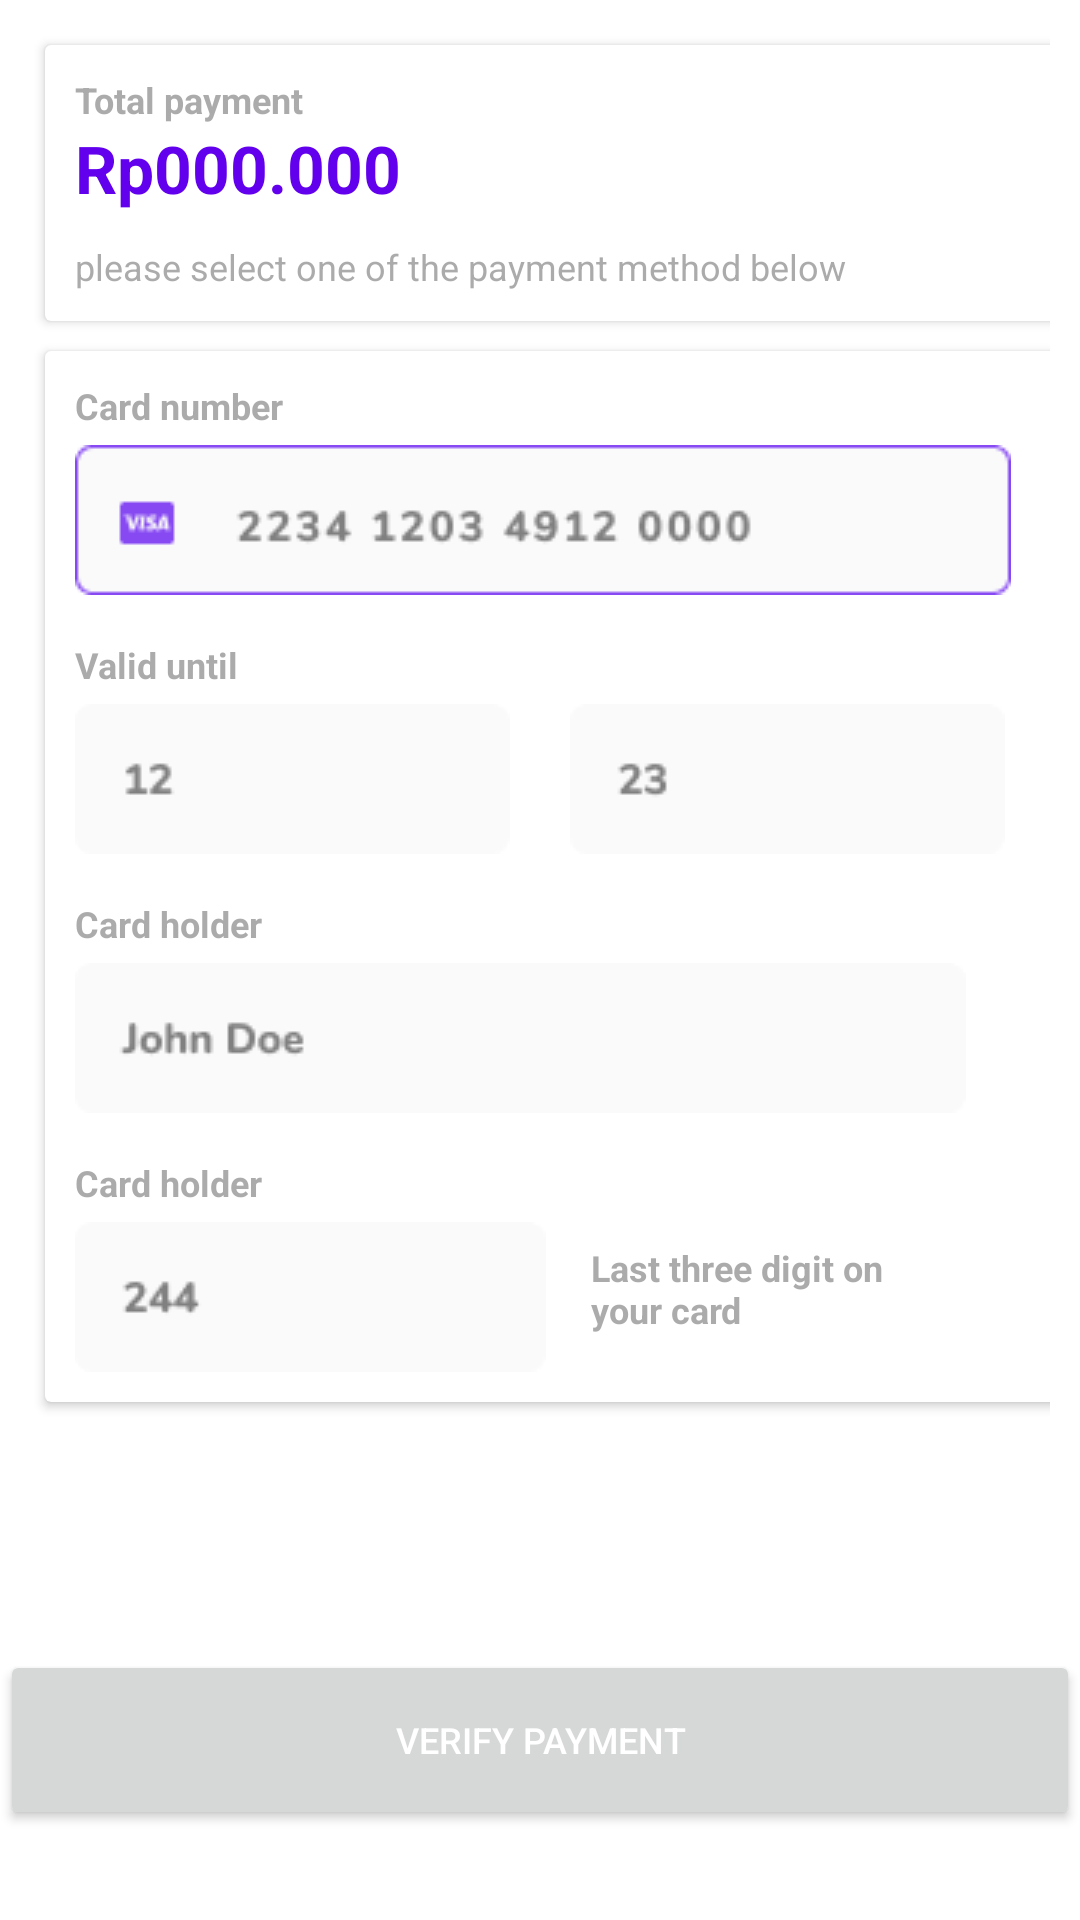

Produce the Android XML layout that renders to this screen, including the resource entries it uses.
<!-- AndroidManifest.xml: application theme Theme.Prepare_FP3 -->
<!-- res/layout/activity_credit_card.xml -->
<?xml version="1.0" encoding="utf-8"?>
<RelativeLayout xmlns:android="http://schemas.android.com/apk/res/android"
    xmlns:tools="http://schemas.android.com/tools"
    android:layout_width="match_parent"
    android:layout_height="match_parent"
    xmlns:app="http://schemas.android.com/apk/res-auto"
    tools:context=".CreditCard"
    android:id="@+id/container2">

    
    <LinearLayout
        android:layout_width="match_parent"
        android:layout_height="wrap_content"
        android:orientation="vertical"
        android:layout_marginTop="10dp"
        android:layout_marginLeft="10dp"
        android:layout_marginRight="10dp">
        <androidx.cardview.widget.CardView
            android:layout_width="380dp"
            android:layout_height="wrap_content"
            android:layout_margin="5dp">
            <RelativeLayout
                android:layout_width="wrap_content"
                android:layout_height="wrap_content"
                android:layout_margin="10dp">
                <TextView
                    android:id="@+id/txt"
                    android:layout_width="wrap_content"
                    android:layout_height="wrap_content"
                    android:text="Total payment"
                    android:textColor="@color/text_abu"
                    android:textSize="12sp"
                    android:textStyle="bold"/>
                <TextView
                    android:id="@+id/rp"
                    android:layout_width="wrap_content"
                    android:layout_height="wrap_content"
                    android:text="Rp"
                    android:textSize="22sp"
                    android:textStyle="bold"
                    android:textColor="@color/purple_500"
                    android:layout_below="@id/txt"/>
                <TextView
                    android:id="@+id/harga_total_bayar2"
                    android:layout_width="wrap_content"
                    android:layout_height="wrap_content"
                    android:text="000.000"
                    android:textSize="22sp"
                    android:textStyle="bold"
                    android:textColor="@color/purple_500"
                    android:layout_below="@id/txt"
                    android:layout_toRightOf="@id/rp"/>
                <TextView
                    android:id="@+id/txt2"
                    android:layout_width="wrap_content"
                    android:layout_height="wrap_content"
                    android:text="please select one of the payment method below"
                    android:textColor="@color/text_abu"
                    android:textSize="12sp"
                    android:layout_below="@id/harga_total_bayar2"
                    android:layout_marginTop="10sp"/>
            </RelativeLayout>

        </androidx.cardview.widget.CardView>

        <androidx.cardview.widget.CardView
            android:layout_width="380dp"
            android:layout_height="wrap_content"
            android:layout_margin="5dp">
            <RelativeLayout
                android:layout_width="wrap_content"
                android:layout_height="wrap_content"
                android:layout_margin="10dp">
                <TextView
                    android:id="@+id/txtcardnumber"
                    android:layout_width="wrap_content"
                    android:layout_height="wrap_content"
                    android:text="Card number"
                    android:textColor="@color/text_abu"
                    android:textSize="12sp"
                    android:textStyle="bold"/>

                <FrameLayout
                    android:id="@+id/frame1"
                    android:layout_width="wrap_content"
                    android:layout_height="wrap_content"
                    android:background="@drawable/img_rec_input_card_no"
                    android:layout_below="@id/txtcardnumber"
                    android:layout_marginTop="5dp"/>

                <TextView
                    android:id="@+id/txtvaliduntil"
                    android:layout_width="wrap_content"
                    android:layout_height="wrap_content"
                    android:text="Valid until"
                    android:textColor="@color/text_abu"
                    android:textSize="12sp"
                    android:textStyle="bold"
                    android:layout_below="@id/frame1"
                    android:layout_marginTop="15dp"/>

                <FrameLayout
                    android:id="@+id/frame2"
                    android:layout_width="wrap_content"
                    android:layout_height="wrap_content"
                    android:background="@drawable/img_valid_until"
                    android:layout_below="@id/txtvaliduntil"
                    android:layout_marginTop="5dp"/>

                <FrameLayout
                    android:id="@+id/frame3"
                    android:layout_width="wrap_content"
                    android:layout_height="wrap_content"
                    android:background="@drawable/img_valid_until2"
                    android:layout_below="@id/txtvaliduntil"
                    android:layout_toRightOf="@id/frame2"
                    android:layout_marginLeft="20dp"
                    android:layout_marginTop="5dp"/>

                <TextView
                    android:id="@+id/txtcardholder"
                    android:layout_width="wrap_content"
                    android:layout_height="wrap_content"
                    android:text="Card holder"
                    android:textColor="@color/text_abu"
                    android:textSize="12sp"
                    android:textStyle="bold"
                    android:layout_below="@id/frame2"
                    android:layout_marginTop="15dp"/>

                <FrameLayout
                    android:id="@+id/frame4"
                    android:layout_width="wrap_content"
                    android:layout_height="wrap_content"
                    android:background="@drawable/img_card_holder"
                    android:layout_below="@id/txtcardholder"
                    android:layout_marginTop="5dp"/>

                <TextView
                    android:id="@+id/txtvcc"
                    android:layout_width="wrap_content"
                    android:layout_height="wrap_content"
                    android:text="Card holder"
                    android:textColor="@color/text_abu"
                    android:textSize="12sp"
                    android:textStyle="bold"
                    android:layout_below="@id/frame4"
                    android:layout_marginTop="15dp"/>

                <FrameLayout
                    android:id="@+id/frame5"
                    android:layout_width="wrap_content"
                    android:layout_height="wrap_content"
                    android:background="@drawable/img_vcc"
                    android:layout_below="@id/txtvcc"
                    android:layout_marginTop="5dp"/>

                <TextView
                    android:id="@+id/txtketerangan"
                    android:layout_width="100dp"
                    android:layout_height="wrap_content"
                    android:text="Last three digit on your card"
                    android:textColor="@color/text_abu"
                    android:textSize="12sp"
                    android:textStyle="bold"
                    android:layout_alignTop="@id/frame5"
                    android:layout_toRightOf="@id/frame5"
                    android:layout_marginTop="7dp"
                    android:layout_marginLeft="15dp"/>
            </RelativeLayout>
        </androidx.cardview.widget.CardView>
    </LinearLayout>

    <Button
        android:id="@+id/btn_verify"
        android:layout_width="380dp"
        android:layout_height="60dp"
        android:text="verify payment"
        android:textSize="12sp"
        android:textColor="@color/white"
        android:layout_alignParentBottom="true"
        android:layout_centerHorizontal="true"
        android:layout_marginBottom="30dp"/>
</RelativeLayout>
<!-- resources referenced by this layout -->
<resources>
  <color name="purple_500">#FF6200EE</color>
  <color name="text_abu">#8D686767</color>
  <color name="white">#FFFFFFFF</color>
  <!-- drawable img_card_holder: png bitmap (drawable, 1168 bytes) -->
  <!-- drawable img_rec_input_card_no: png bitmap (drawable, 2739 bytes) -->
  <!-- drawable img_valid_until: png bitmap (drawable, 696 bytes) -->
  <!-- drawable img_valid_until2: png bitmap (drawable, 778 bytes) -->
  <!-- drawable img_vcc: png bitmap (drawable, 844 bytes) -->
  <style name="Theme.Prepare_FP3" parent="Theme.MaterialComponents.DayNight.DarkActionBar">
          
          <item name="colorPrimary">@color/purple_500</item>
          <item name="colorPrimaryVariant">@color/purple_700</item>
          <item name="colorOnPrimary">@color/white</item>
          
          <item name="colorSecondary">@color/teal_200</item>
          <item name="colorSecondaryVariant">@color/teal_700</item>
          <item name="colorOnSecondary">@color/black</item>
          
          <item name="android:statusBarColor">?attr/colorPrimaryVariant</item>
          
      </style>
  <color name="purple_700">#FF3700B3</color>
  <color name="teal_200">#FF03DAC5</color>
  <color name="teal_700">#FF018786</color>
  <color name="black">#FF000000</color>
</resources>
